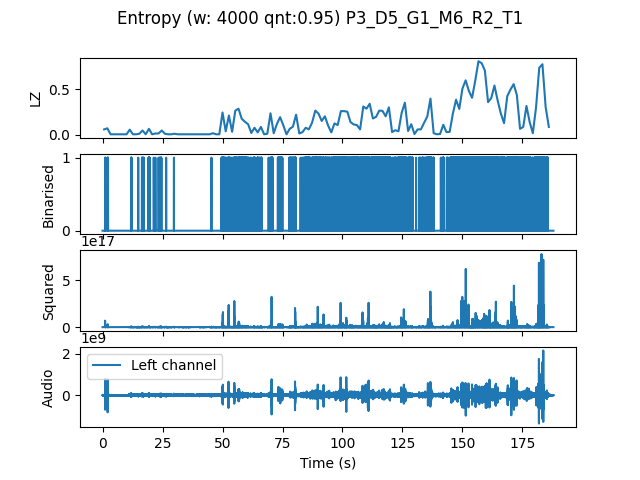

Data behind this chart, as committed beside it:
, t0, LZ, CTW
mean, 563764, 0.1643, 0.2057
0.0, 0.0, 0.05983, 0.06355
1.333, 1.333, 0.07179, 0.09235
2.667, 2.667, 0.005983, 0.0006453
4.0, 4.0, 0.005983, 0.0006453
5.333, 5.333, 0.005983, 0.0006453
6.667, 6.667, 0.005983, 0.0006453
8.0, 8.0, 0.005983, 0.0006453
9.333, 9.333, 0.005983, 0.0006453
10.67, 10.67, 0.05684, 0.05046
12.0, 12.0, 0.005983, 0.0006453
13.33, 13.33, 0.005983, 0.0006453
14.67, 14.67, 0.01197, 0.00621
16.0, 16.0, 0.04786, 0.06509
17.33, 17.33, 0.005983, 0.0006453
18.67, 18.67, 0.06581, 0.08429
20.0, 20.0, 0.005983, 0.0006453
21.33, 21.33, 0.01496, 0.00621
22.67, 22.67, 0.01496, 0.01541
24.0, 24.0, 0.04786, 0.06169
25.33, 25.33, 0.01197, 0.00621
26.67, 26.67, 0.005983, 0.0006453
28.0, 28.0, 0.005983, 0.0006453
29.33, 29.33, 0.01197, 0.00621
30.67, 30.67, 0.005983, 0.0006453
32.0, 32.0, 0.005983, 0.0006453
33.33, 33.33, 0.005983, 0.0006453
34.67, 34.67, 0.005983, 0.0006453
36.0, 36.0, 0.005983, 0.0006453
37.33, 37.33, 0.005983, 0.0006453
38.67, 38.67, 0.005983, 0.0006453
40.0, 40.0, 0.005983, 0.0006453
41.33, 41.33, 0.005983, 0.0006453
42.67, 42.67, 0.005983, 0.0006453
44.0, 44.0, 0.005983, 0.0006453
45.33, 45.33, 0.01795, 0.01294
46.67, 46.67, 0.005983, 0.0006453
48.0, 48.0, 0.005983, 0.0006453
49.33, 49.33, 0.2453, 0.3788
50.67, 50.67, 0.03889, 0.04183
52.0, 52.0, 0.2124, 0.3602
53.33, 53.33, 0.03291, 0.02293
54.67, 54.67, 0.2662, 0.3105
56.0, 56.0, 0.2872, 0.3351
57.33, 57.33, 0.1765, 0.1917
58.67, 58.67, 0.1436, 0.2431
60.0, 60.0, 0.1167, 0.1588
61.33, 61.33, 0.02094, 0.02192
62.67, 62.67, 0.07778, 0.1223
64.0, 64.0, 0.02692, 0.03865
65.33, 65.33, 0.08675, 0.1596
66.67, 66.67, 0.005983, 0.0006453
68.0, 68.0, 0.01197, 0.00621
69.33, 69.33, 0.2363, 0.337
70.67, 70.67, 0.01795, 0.008983
72.0, 72.0, 0.1197, 0.318
73.33, 73.33, 0.1944, 0.2049
74.67, 74.67, 0.1047, 0.1446
76.0, 76.0, 0.005983, 0.0006453
77.33, 77.33, 0.06581, 0.09424
... 81 more rows
